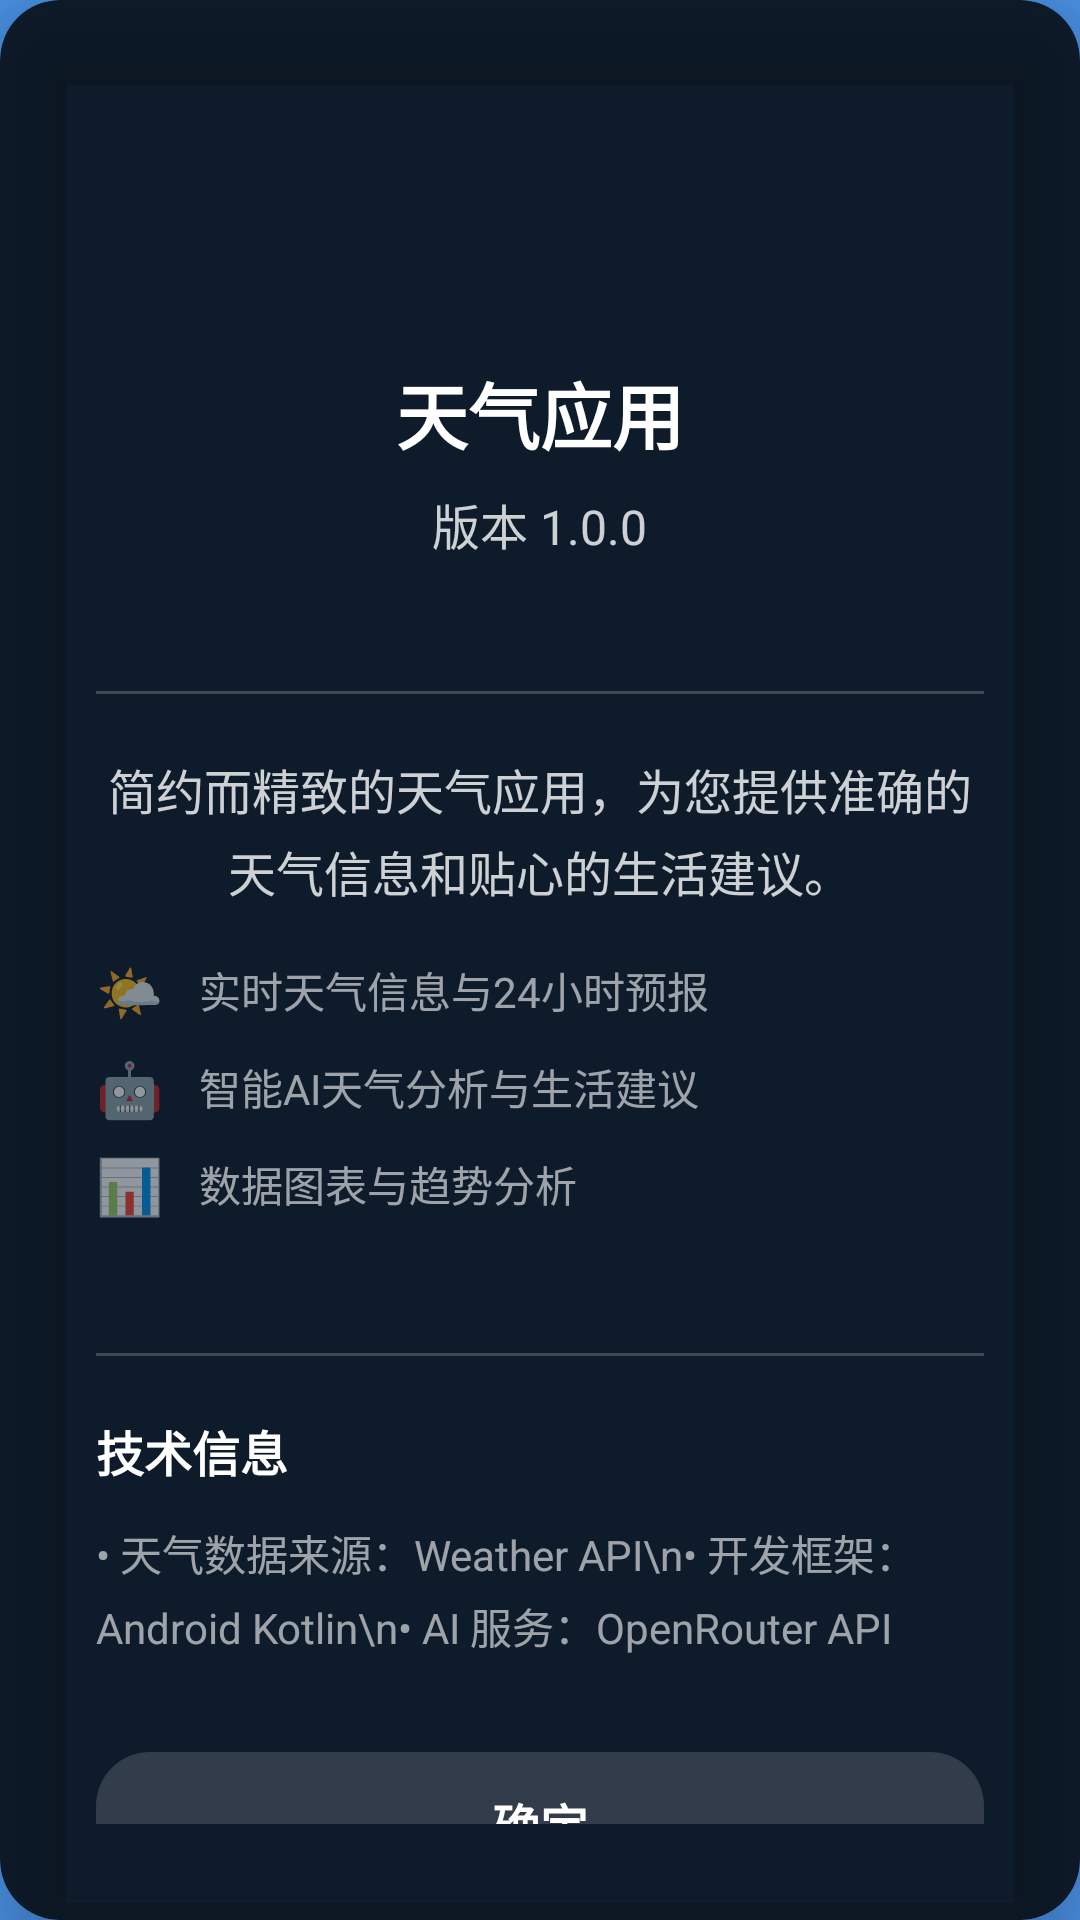

Here is an Android app screen rendered from its layout file. Give the layout XML and the strings, colors and styles it references.
<!-- AndroidManifest.xml: application theme Theme.WeatherDemo -->
<!-- res/layout/dialog_about.xml -->
<?xml version="1.0" encoding="utf-8"?>
<androidx.cardview.widget.CardView xmlns:android="http://schemas.android.com/apk/res/android"
    xmlns:app="http://schemas.android.com/apk/res-auto"
    android:layout_width="match_parent"
    android:layout_height="wrap_content"
    android:layout_margin="32dp"
    app:cardCornerRadius="20dp"
    app:cardElevation="16dp"
    app:cardBackgroundColor="@color/about_dialog_background">

    <LinearLayout
        android:layout_width="match_parent"
        android:layout_height="wrap_content"
        android:orientation="vertical"
        android:padding="32dp">

        
        <LinearLayout
            android:layout_width="match_parent"
            android:layout_height="wrap_content"
            android:orientation="vertical"
            android:gravity="center"
            android:layout_marginBottom="24dp">

            
            <ImageView
                android:layout_width="72dp"
                android:layout_height="72dp"
                android:src="@mipmap/ic_launcher"
                android:layout_marginBottom="16dp" />

            
            <TextView
                android:layout_width="wrap_content"
                android:layout_height="wrap_content"
                android:text="天气应用"
                android:textColor="@color/white"
                android:textSize="24sp"
                android:textStyle="bold"
                android:layout_marginBottom="8dp" />

            
            <TextView
                android:layout_width="wrap_content"
                android:layout_height="wrap_content"
                android:text="版本 1.0.0"
                android:textColor="@color/white_80"
                android:textSize="16sp" />

        </LinearLayout>

        
        <View
            android:layout_width="match_parent"
            android:layout_height="1dp"
            android:background="@color/white_20"
            android:layout_marginVertical="20dp" />

        
        <LinearLayout
            android:layout_width="match_parent"
            android:layout_height="wrap_content"
            android:orientation="vertical"
            android:layout_marginBottom="24dp">

            <TextView
                android:layout_width="match_parent"
                android:layout_height="wrap_content"
                android:text="简约而精致的天气应用，为您提供准确的天气信息和贴心的生活建议。"
                android:textColor="@color/white_80"
                android:textSize="16sp"
                android:lineSpacingExtra="4dp"
                android:gravity="center"
                android:layout_marginBottom="16dp" />

            
            <LinearLayout
                android:layout_width="match_parent"
                android:layout_height="wrap_content"
                android:orientation="vertical">

                
                <LinearLayout
                    android:layout_width="match_parent"
                    android:layout_height="wrap_content"
                    android:orientation="horizontal"
                    android:gravity="center_vertical"
                    android:layout_marginBottom="8dp">

                    <TextView
                        android:layout_width="wrap_content"
                        android:layout_height="wrap_content"
                        android:text="🌤️"
                        android:textSize="18sp"
                        android:layout_marginEnd="12dp" />

                    <TextView
                        android:layout_width="0dp"
                        android:layout_height="wrap_content"
                        android:layout_weight="1"
                        android:text="实时天气信息与24小时预报"
                        android:textColor="@color/white_60"
                        android:textSize="14sp" />

                </LinearLayout>

                
                <LinearLayout
                    android:layout_width="match_parent"
                    android:layout_height="wrap_content"
                    android:orientation="horizontal"
                    android:gravity="center_vertical"
                    android:layout_marginBottom="8dp">

                    <TextView
                        android:layout_width="wrap_content"
                        android:layout_height="wrap_content"
                        android:text="🤖"
                        android:textSize="18sp"
                        android:layout_marginEnd="12dp" />

                    <TextView
                        android:layout_width="0dp"
                        android:layout_height="wrap_content"
                        android:layout_weight="1"
                        android:text="智能AI天气分析与生活建议"
                        android:textColor="@color/white_60"
                        android:textSize="14sp" />

                </LinearLayout>

                
                <LinearLayout
                    android:layout_width="match_parent"
                    android:layout_height="wrap_content"
                    android:orientation="horizontal"
                    android:gravity="center_vertical">

                    <TextView
                        android:layout_width="wrap_content"
                        android:layout_height="wrap_content"
                        android:text="📊"
                        android:textSize="18sp"
                        android:layout_marginEnd="12dp" />

                    <TextView
                        android:layout_width="0dp"
                        android:layout_height="wrap_content"
                        android:layout_weight="1"
                        android:text="数据图表与趋势分析"
                        android:textColor="@color/white_60"
                        android:textSize="14sp" />

                </LinearLayout>

            </LinearLayout>

        </LinearLayout>

        
        <View
            android:layout_width="match_parent"
            android:layout_height="1dp"
            android:background="@color/white_20"
            android:layout_marginVertical="20dp" />

        
        <LinearLayout
            android:layout_width="match_parent"
            android:layout_height="wrap_content"
            android:orientation="vertical"
            android:layout_marginBottom="24dp">

            <TextView
                android:layout_width="match_parent"
                android:layout_height="wrap_content"
                android:text="技术信息"
                android:textColor="@color/white"
                android:textSize="16sp"
                android:textStyle="bold"
                android:layout_marginBottom="12dp" />

            <TextView
                android:layout_width="match_parent"
                android:layout_height="wrap_content"
                android:text="• 天气数据来源：Weather API\n• 开发框架：Android Kotlin\n• AI 服务：OpenRouter API"
                android:textColor="@color/white_60"
                android:textSize="14sp"
                android:lineSpacingExtra="4dp" />

        </LinearLayout>

        
        <Button
            android:id="@+id/confirmButton"
            android:layout_width="match_parent"
            android:layout_height="48dp"
            android:text="确定"
            android:textColor="@color/white"
            android:textSize="16sp"
            android:textStyle="bold"
            android:background="@drawable/button_rounded_white_15"
            android:layout_marginTop="8dp" />

    </LinearLayout>

</androidx.cardview.widget.CardView>
<!-- resources referenced by this layout -->
<resources>
  <color name="about_dialog_background">#CC000000</color>
  <color name="white">#FFFFFFFF</color>
  <color name="white_20">#33FFFFFF</color>
  <color name="white_60">#99FFFFFF</color>
  <color name="white_80">#CCFFFFFF</color>
  <!-- drawable button_rounded_white_15 (drawable) -->
  <?xml version="1.0" encoding="utf-8"?>
  <shape xmlns:android="http://schemas.android.com/apk/res/android"
      android:shape="rectangle">
      <solid android:color="@color/white_15" />
      <corners android:radius="18dp" />
  </shape>
  <!-- mipmap ic_launcher (mipmap-anydpi-v26) -->
  <?xml version="1.0" encoding="utf-8"?>
  <adaptive-icon xmlns:android="http://schemas.android.com/apk/res/android">
      <background android:drawable="@drawable/ic_weather_gradient_background" />
      <foreground android:drawable="@drawable/ic_weather_foreground" />
  </adaptive-icon>
  <style name="Theme.WeatherDemo" parent="Theme.MaterialComponents.Light.NoActionBar">
          
          <item name="colorPrimary">@color/primary_blue</item>
          <item name="colorPrimaryVariant">@color/dark_blue</item>
          <item name="colorOnPrimary">@color/white</item>
          
          
          <item name="colorSecondary">@color/secondary_blue</item>
          <item name="colorOnSecondary">@color/white</item>
          
          
          <item name="android:statusBarColor">@android:color/transparent</item>
          <item name="android:navigationBarColor">@color/navigation_bar_color</item>
          
          
          <item name="android:windowBackground">@color/gradient_start</item>
          
          
          <item name="android:windowTranslucentStatus">false</item>
          <item name="android:windowTranslucentNavigation">false</item>
          
          
          <item name="textAppearanceBody1">@style/TextAppearance.MaterialComponents.Body1</item>
          <item name="textAppearanceBody2">@style/TextAppearance.MaterialComponents.Body2</item>
      </style>
  <color name="white_15">#26FFFFFF</color>
  <!-- drawable ic_weather_gradient_background (drawable) -->
  <?xml version="1.0" encoding="utf-8"?>
  <vector xmlns:android="http://schemas.android.com/apk/res/android"
      android:width="108dp"
      android:height="108dp"
      android:viewportWidth="108"
      android:viewportHeight="108">
      
      
      <path 
          android:pathData="M0,0h108v108h-108z"
          android:fillColor="#FFFFFF" />
      
  </vector>
  <!-- drawable ic_weather_foreground (drawable) -->
  <?xml version="1.0" encoding="utf-8"?>
  <vector xmlns:android="http://schemas.android.com/apk/res/android"
      android:width="108dp"
      android:height="108dp"
      android:viewportWidth="108"
      android:viewportHeight="108">
  
      
      <path
          android:pathData="M54,34 A20,20 0 1,1 54,74 A20,20 0 1,1 54,34"
          android:strokeColor="#000000"
          android:strokeWidth="4"
          android:fillColor="#00000000" />
  
  </vector>
  <color name="primary_blue">#007AFF</color>
  <color name="dark_blue">#0A84FF</color>
  <color name="secondary_blue">#5AC8FA</color>
  <color name="navigation_bar_color">#20000000</color>
  <color name="gradient_start">#4A90E2</color>
</resources>
